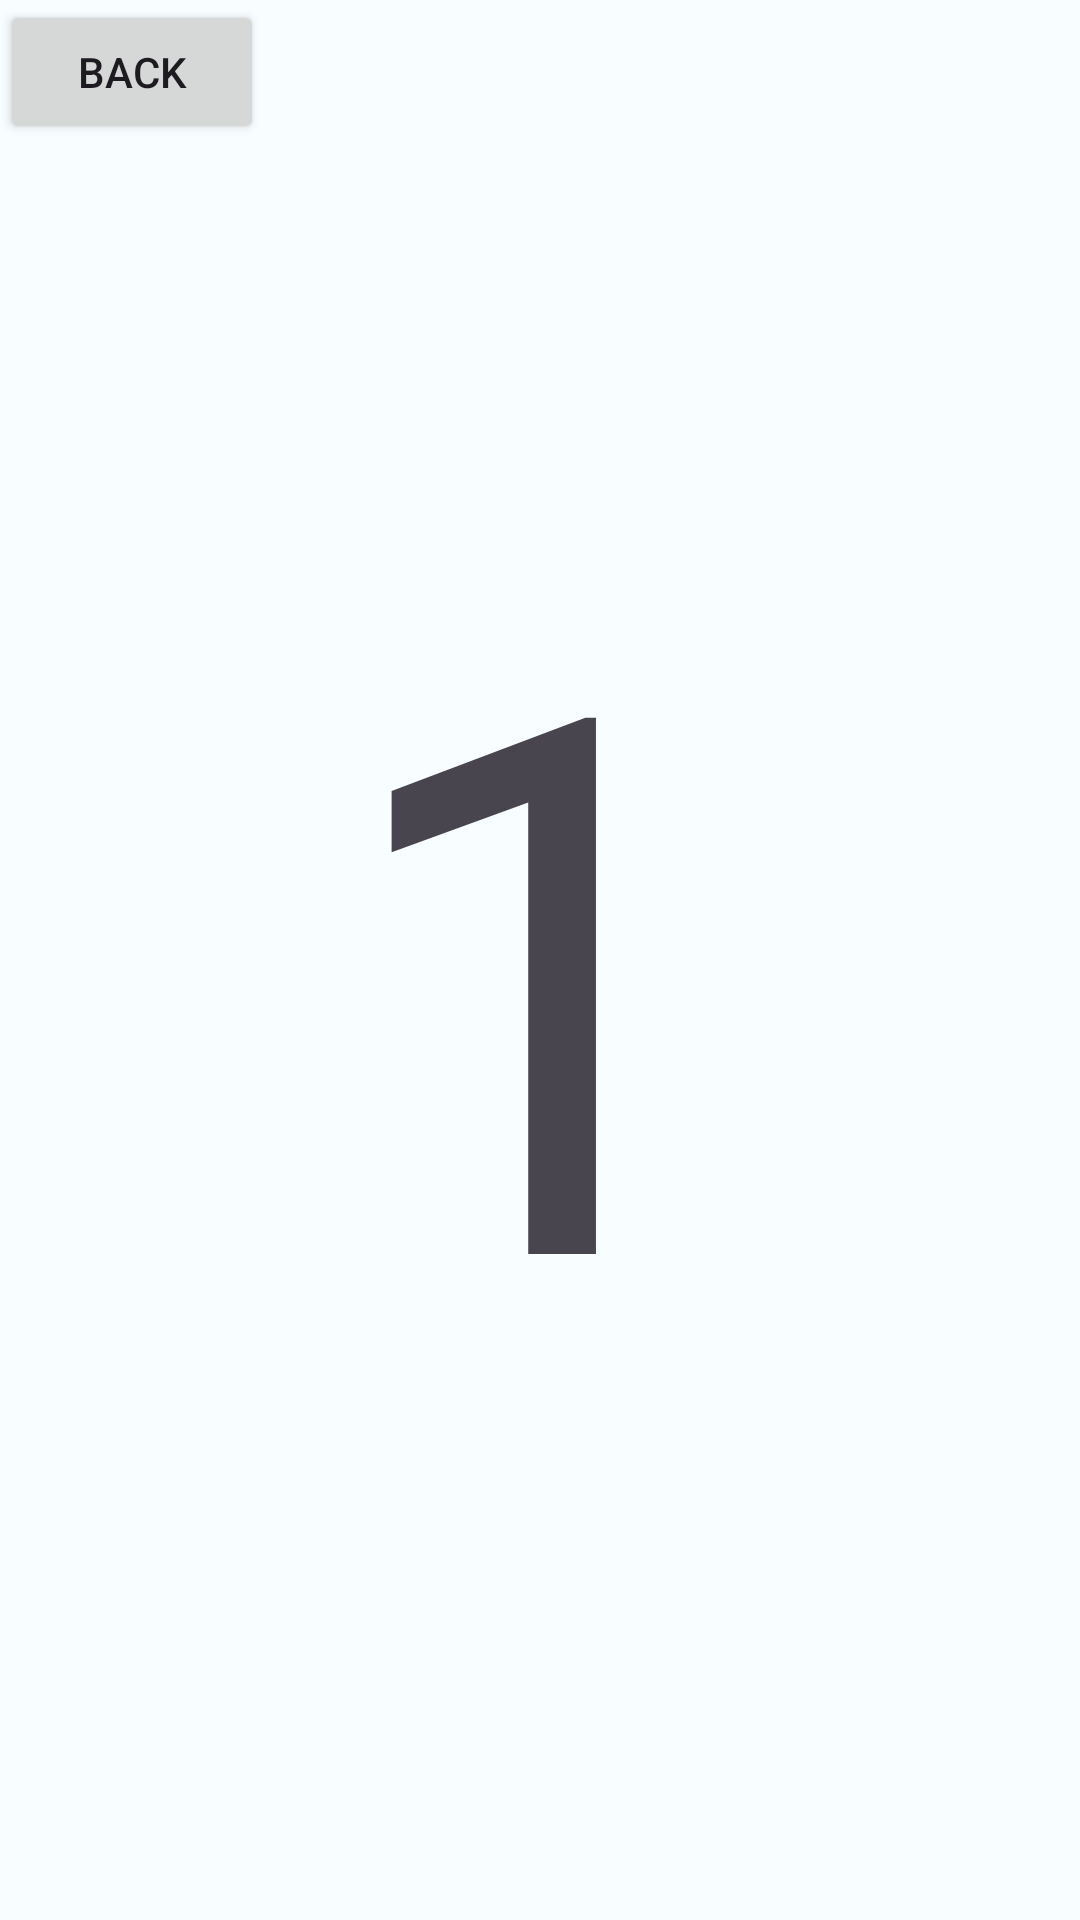

Here is an Android app screen rendered from its layout file. Give the layout XML and the strings, colors and styles it references.
<!-- AndroidManifest.xml: application theme Theme.CoPilotApp -->
<!-- res/layout/fragment_profile.xml -->
<?xml version="1.0" encoding="utf-8"?>
<FrameLayout xmlns:android="http://schemas.android.com/apk/res/android"
    xmlns:tools="http://schemas.android.com/tools"
    android:id="@+id/fragment_profile"
    android:layout_width="match_parent"
    android:layout_height="match_parent"
    tools:context=".presentation.view.fragment.ProfileFragment">


    <TextView
        android:layout_width="wrap_content"
        android:layout_height="wrap_content"
        android:layout_gravity="center"
        android:text="1"
        android:textSize="250sp" />

    <Button
        android:id="@+id/btnBack"
        android:layout_width="wrap_content"
        android:layout_height="wrap_content"
        android:text="Back" />

</FrameLayout>
<!-- resources referenced by this layout -->
<resources>
  <style name="Theme.CoPilotApp" parent="android:Theme.Material.Light.NoActionBar" />
</resources>
